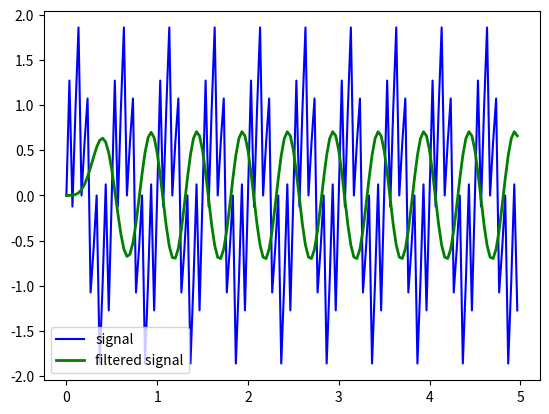

Write the Python code that produced this figure. (Note: this script raises an exception after producing the figure.)
import numpy as np
import matplotlib.pyplot as plt
import scipy.signal
plt.switch_backend('agg')

order = 5

sampling_freq = 30

cutoff_freq = 2

sampling_duration = 5

number_of_samples = sampling_freq * sampling_duration

time = np.linspace(0, sampling_duration, number_of_samples, endpoint=False)

signal = np.sin(2*np.pi*10*time) + np.sin(2*np.pi*2*time)

normalized_cutoff_freq = 2 * cutoff_freq / sampling_freq

numerator_coeffs, denominator_coeffs = scipy.signal.butter(order, normalized_cutoff_freq)

filtered_signal = scipy.signal.lfilter(numerator_coeffs, denominator_coeffs, signal)

plt.plot(time, signal, 'b-', label='signal')
plt.plot(time, filtered_signal, 'g-', linewidth=2, label='filtered signal')
plt.legend()
plt.savefig('figures/lowPass.png')
plt.clf()